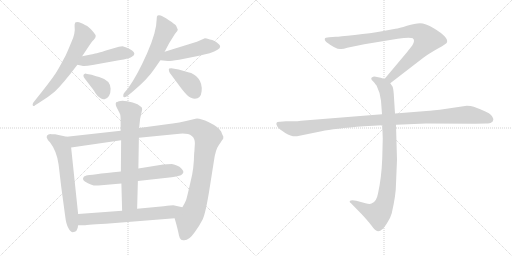
t = 0.00 s
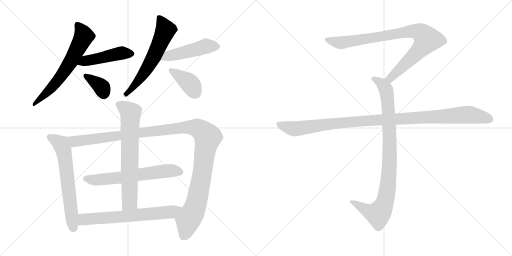
t = 2.30 s
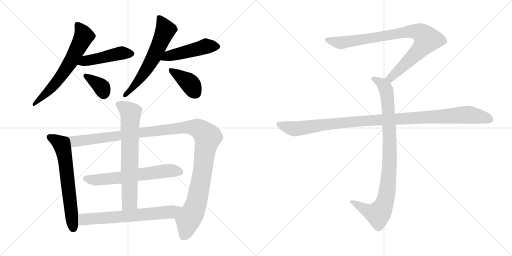
t = 4.61 s
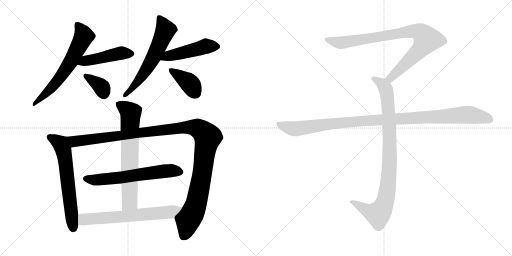
t = 6.91 s
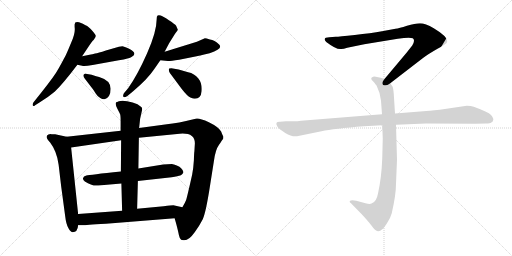
t = 9.21 s
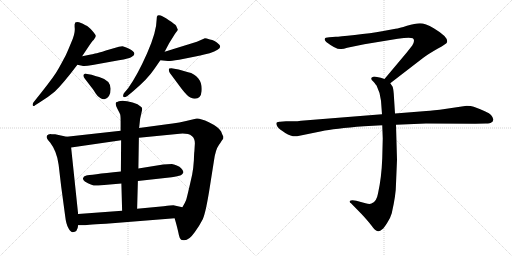
t = 11.52 s

The animated SVG that drew these frames (rendered in a browser with its animation timeline set to each time). Animation: 14 CSS @keyframes rules; one cycle of 11.52 s.

<svg version="1.1" viewBox="0 0 2048 1024" xmlns="http://www.w3.org/2000/svg">
  <g stroke="lightgray" stroke-dasharray="1,1" stroke-width="1" transform="scale(4, 4)">
    <line x1="0" y1="0" x2="256" y2="256"></line>
    <line x1="256" y1="0" x2="0" y2="256"></line>
    <line x1="128" y1="0" x2="128" y2="256"></line>
    <line x1="0" y1="128" x2="256" y2="128"></line>
    <line x1="256" y1="0" x2="512" y2="256"></line>
    <line x1="512" y1="0" x2="256" y2="256"></line>
    <line x1="384" y1="0" x2="384" y2="256"></line>
    <line x1="256" y1="128" x2="512" y2="128"></line>
  </g>
<g transform="scale(1, -1) translate(0, -850)">
   <style type="text/css">
    @keyframes keyframes0 {
      from {
       stroke: black;
       stroke-dashoffset: 644;
       stroke-width: 128;
       }
       68% {
       animation-timing-function: step-end;
       stroke: black;
       stroke-dashoffset: 0;
       stroke-width: 128;
       }
       to {
       stroke: black;
       stroke-width: 1024;
       }
       }
       #make-me-a-hanzi-animation-0 {
         animation: keyframes0 0.774089s both;
         animation-delay: 0.000000s;
         animation-timing-function: linear;
       }
    @keyframes keyframes1 {
      from {
       stroke: black;
       stroke-dashoffset: 471;
       stroke-width: 128;
       }
       61% {
       animation-timing-function: step-end;
       stroke: black;
       stroke-dashoffset: 0;
       stroke-width: 128;
       }
       to {
       stroke: black;
       stroke-width: 1024;
       }
       }
       #make-me-a-hanzi-animation-1 {
         animation: keyframes1 0.633301s both;
         animation-delay: 0.774089s;
         animation-timing-function: linear;
       }
    @keyframes keyframes2 {
      from {
       stroke: black;
       stroke-dashoffset: 361;
       stroke-width: 128;
       }
       54% {
       animation-timing-function: step-end;
       stroke: black;
       stroke-dashoffset: 0;
       stroke-width: 128;
       }
       to {
       stroke: black;
       stroke-width: 1024;
       }
       }
       #make-me-a-hanzi-animation-2 {
         animation: keyframes2 0.543783s both;
         animation-delay: 1.407390s;
         animation-timing-function: linear;
       }
    @keyframes keyframes3 {
      from {
       stroke: black;
       stroke-dashoffset: 624;
       stroke-width: 128;
       }
       67% {
       animation-timing-function: step-end;
       stroke: black;
       stroke-dashoffset: 0;
       stroke-width: 128;
       }
       to {
       stroke: black;
       stroke-width: 1024;
       }
       }
       #make-me-a-hanzi-animation-3 {
         animation: keyframes3 0.757812s both;
         animation-delay: 1.951173s;
         animation-timing-function: linear;
       }
    @keyframes keyframes4 {
      from {
       stroke: black;
       stroke-dashoffset: 486;
       stroke-width: 128;
       }
       61% {
       animation-timing-function: step-end;
       stroke: black;
       stroke-dashoffset: 0;
       stroke-width: 128;
       }
       to {
       stroke: black;
       stroke-width: 1024;
       }
       }
       #make-me-a-hanzi-animation-4 {
         animation: keyframes4 0.645508s both;
         animation-delay: 2.708985s;
         animation-timing-function: linear;
       }
    @keyframes keyframes5 {
      from {
       stroke: black;
       stroke-dashoffset: 394;
       stroke-width: 128;
       }
       56% {
       animation-timing-function: step-end;
       stroke: black;
       stroke-dashoffset: 0;
       stroke-width: 128;
       }
       to {
       stroke: black;
       stroke-width: 1024;
       }
       }
       #make-me-a-hanzi-animation-5 {
         animation: keyframes5 0.570638s both;
         animation-delay: 3.354493s;
         animation-timing-function: linear;
       }
    @keyframes keyframes6 {
      from {
       stroke: black;
       stroke-dashoffset: 653;
       stroke-width: 128;
       }
       68% {
       animation-timing-function: step-end;
       stroke: black;
       stroke-dashoffset: 0;
       stroke-width: 128;
       }
       to {
       stroke: black;
       stroke-width: 1024;
       }
       }
       #make-me-a-hanzi-animation-6 {
         animation: keyframes6 0.781413s both;
         animation-delay: 3.925131s;
         animation-timing-function: linear;
       }
    @keyframes keyframes7 {
      from {
       stroke: black;
       stroke-dashoffset: 1248;
       stroke-width: 128;
       }
       80% {
       animation-timing-function: step-end;
       stroke: black;
       stroke-dashoffset: 0;
       stroke-width: 128;
       }
       to {
       stroke: black;
       stroke-width: 1024;
       }
       }
       #make-me-a-hanzi-animation-7 {
         animation: keyframes7 1.265625s both;
         animation-delay: 4.706544s;
         animation-timing-function: linear;
       }
    @keyframes keyframes8 {
      from {
       stroke: black;
       stroke-dashoffset: 636;
       stroke-width: 128;
       }
       67% {
       animation-timing-function: step-end;
       stroke: black;
       stroke-dashoffset: 0;
       stroke-width: 128;
       }
       to {
       stroke: black;
       stroke-width: 1024;
       }
       }
       #make-me-a-hanzi-animation-8 {
         animation: keyframes8 0.767578s both;
         animation-delay: 5.972169s;
         animation-timing-function: linear;
       }
    @keyframes keyframes9 {
      from {
       stroke: black;
       stroke-dashoffset: 708;
       stroke-width: 128;
       }
       70% {
       animation-timing-function: step-end;
       stroke: black;
       stroke-dashoffset: 0;
       stroke-width: 128;
       }
       to {
       stroke: black;
       stroke-width: 1024;
       }
       }
       #make-me-a-hanzi-animation-9 {
         animation: keyframes9 0.826172s both;
         animation-delay: 6.739747s;
         animation-timing-function: linear;
       }
    @keyframes keyframes10 {
      from {
       stroke: black;
       stroke-dashoffset: 670;
       stroke-width: 128;
       }
       69% {
       animation-timing-function: step-end;
       stroke: black;
       stroke-dashoffset: 0;
       stroke-width: 128;
       }
       to {
       stroke: black;
       stroke-width: 1024;
       }
       }
       #make-me-a-hanzi-animation-10 {
         animation: keyframes10 0.795247s both;
         animation-delay: 7.565919s;
         animation-timing-function: linear;
       }
    @keyframes keyframes11 {
      from {
       stroke: black;
       stroke-dashoffset: 901;
       stroke-width: 128;
       }
       75% {
       animation-timing-function: step-end;
       stroke: black;
       stroke-dashoffset: 0;
       stroke-width: 128;
       }
       to {
       stroke: black;
       stroke-width: 1024;
       }
       }
       #make-me-a-hanzi-animation-11 {
         animation: keyframes11 0.983236s both;
         animation-delay: 8.361166s;
         animation-timing-function: linear;
       }
    @keyframes keyframes12 {
      from {
       stroke: black;
       stroke-dashoffset: 948;
       stroke-width: 128;
       }
       76% {
       animation-timing-function: step-end;
       stroke: black;
       stroke-dashoffset: 0;
       stroke-width: 128;
       }
       to {
       stroke: black;
       stroke-width: 1024;
       }
       }
       #make-me-a-hanzi-animation-12 {
         animation: keyframes12 1.021484s both;
         animation-delay: 9.344402s;
         animation-timing-function: linear;
       }
    @keyframes keyframes13 {
      from {
       stroke: black;
       stroke-dashoffset: 1108;
       stroke-width: 128;
       }
       78% {
       animation-timing-function: step-end;
       stroke: black;
       stroke-dashoffset: 0;
       stroke-width: 128;
       }
       to {
       stroke: black;
       stroke-width: 1024;
       }
       }
       #make-me-a-hanzi-animation-13 {
         animation: keyframes13 1.151693s both;
         animation-delay: 10.365886s;
         animation-timing-function: linear;
       }
</style>
<path d="M 328.5 625.5 L 348.5 655.5 Q 369.5 687.5 374.5 690.5 Q 383.5 701.5 383.0 706.5 Q 382.5 711.5 369.0 727.0 Q 355.5 742.5 348.5 746.0 Q 341.5 749.5 336.5 752.5 Q 331.5 755.5 326.5 757.5 Q 298.5 768.5 298.5 752.5 L 298.5 742.5 Q 302.5 717.5 284.5 679.5 Q 266.5 635.5 260.0 623.5 Q 253.5 611.5 235.5 578.0 Q 217.5 544.5 164.5 479.5 L 133.5 440.5 Q 130.5 435.5 130.5 431.5 Q 131.5 421.5 140.5 429.5 L 162.5 443.5 Q 194.5 463.5 218.5 483.5 Q 250.5 513.5 309.5 591.5 L 328.5 625.5 Z" fill="lightgray"></path> 
<path d="M 475.5 663.5 L 423.5 648.5 Q 392.5 638.5 380.5 636.5 Q 367.5 633.5 363.5 632.5 L 328.5 625.5 C 299.5 619.5 280.5 597.5 309.5 591.5 L 328.5 587.5 Q 336.5 584.5 370.5 590.5 L 475.5 609.5 Q 517.5 616.5 527.5 623.5 Q 536.5 629.5 536.5 632.5 Q 541.5 642.5 518.5 654.5 Q 494.5 665.5 489.5 665.5 Q 483.5 665.5 475.5 663.5 Z" fill="lightgray"></path> 
<path d="M 339.5 535.5 L 362.5 505.5 Q 370.5 495.5 374.5 489.5 L 383.5 475.5 Q 390.5 464.5 401.0 458.0 Q 411.5 451.5 418.5 453.5 Q 442.5 460.5 442.5 495.0 Q 442.5 529.5 396.5 542.5 Q 369.5 549.5 366.5 551.5 L 348.5 554.5 Q 340.5 556.5 339.5 555.5 Q 327.5 550.5 339.5 535.5 Z" fill="lightgray"></path> 
<path d="M 658.5 643.5 L 676.5 677.5 L 699.5 714.5 Q 712.5 729.5 711.0 732.5 Q 709.5 735.5 704.5 747.5 Q 700.5 753.5 675.5 769.5 Q 650.5 785.5 642.5 788.0 Q 634.5 790.5 630.5 788.0 Q 626.5 785.5 626.5 771.5 Q 626.5 723.5 588.0 636.5 Q 549.5 549.5 512.5 497.5 L 495.5 477.5 Q 490.5 467.5 493.5 463.0 Q 496.5 458.5 509.5 466.5 L 532.5 485.5 Q 590.5 534.5 616.5 573.5 L 641.5 609.5 L 658.5 643.5 Z" fill="lightgray"></path> 
<path d="M 641.5 609.5 L 671.5 606.5 Q 677.5 605.5 716.5 611.5 L 786.5 625.5 Q 789.5 626.5 838.5 637.5 Q 880.5 652.5 880.5 663.5 Q 880.5 668.5 876.5 672.5 Q 858.5 690.5 839.5 692.5 Q 824.5 697.5 819.5 697.5 L 787.5 683.5 L 658.5 643.5 C 629.5 634.5 611.5 612.5 641.5 609.5 Z" fill="lightgray"></path> 
<path d="M 685.5 577.5 Q 679.5 577.5 677.0 576.0 Q 674.5 574.5 675.5 569.5 Q 675.5 564.5 679.5 558.5 L 725.5 496.5 Q 749.5 465.5 761.5 460.5 Q 773.5 455.5 779.5 455.5 Q 803.5 455.5 806.5 485.5 Q 809.5 515.5 793.5 536.0 Q 777.5 556.5 752.5 561.5 L 714.5 572.5 L 685.5 577.5 Z" fill="lightgray"></path> 
<path d="M 312.5 -5.5 L 284.5 260.5 C 281.5 290.5 280.5 300.5 266.5 303.5 L 220.5 313.5 L 206.5 313.5 Q 199.5 314.5 193.5 312.5 Q 176.5 304.5 200.5 280.5 Q 227.5 245.5 234.5 191.5 L 244.5 106.5 L 260.5 -12.5 Q 264.5 -48.5 274.5 -63.5 Q 283.5 -78.5 290.5 -78.5 Q 310.5 -78.5 312.5 -50.5 L 312.5 -5.5 Z" fill="lightgray"></path> 
<path d="M 284.5 260.5 L 484.5 289.5 L 555.5 299.5 L 718.5 315.5 Q 779.5 320.5 779.5 277.5 L 777.5 244.5 Q 776.5 242.5 775.5 209.5 Q 773.5 175.5 768.5 151.5 Q 748.5 62.5 744.5 50.5 Q 739.5 37.5 729.5 21.5 C 715.5 -5.5 695.5 -11.5 698.5 -22.5 L 704.5 -43.5 Q 712.5 -73.5 715.5 -89.5 Q 718.5 -104.5 724.5 -108.5 Q 728.5 -108.5 732.5 -110.5 L 733.5 -110.5 Q 753.5 -114.5 779.5 -77.5 Q 796.5 -54.5 810.5 -27.5 Q 823.5 -0.5 840.5 110.5 L 855.5 205.5 Q 861.5 251.5 875.5 270.5 Q 888.5 289.5 889.5 291.5 Q 893.5 291.5 893.5 303.5 Q 887.5 315.5 884.5 324.5 Q 874.5 342.5 835.5 361.5 Q 795.5 379.5 782.5 375.5 Q 709.5 357.5 667.5 353.5 L 556.5 338.5 L 482.5 327.5 L 266.5 303.5 C 236.5 300.5 254.5 256.5 284.5 260.5 Z" fill="lightgray"></path> 
<path d="M 393.5 108.5 L 485.5 116.5 L 551.5 126.5 L 686.5 141.5 Q 713.5 146.5 721.0 148.5 Q 728.5 150.5 732.5 158.0 Q 736.5 165.5 724.5 177.5 Q 712.5 189.5 687.5 194.5 L 652.5 192.5 L 553.5 176.5 L 483.5 164.5 Q 357.5 151.5 345.5 148.0 Q 333.5 144.5 332.0 137.5 Q 330.5 130.5 339.5 124.5 Q 369.5 104.5 393.5 108.5 Z" fill="lightgray"></path> 
<path d="M 485.5 116.5 L 488.5 7.5 C 489.5 -22.5 547.5 -14.5 548.5 15.5 L 551.5 126.5 L 553.5 176.5 L 555.5 299.5 L 556.5 338.5 L 560.5 375.5 L 568.5 411.5 Q 568.5 417.5 567.5 418.5 L 566.5 421.5 Q 551.5 436.5 530.5 440.5 Q 494.5 450.5 475.5 445.5 Q 467.5 441.5 464.5 441.5 Q 459.5 432.5 469.5 415.5 Q 478.5 398.5 480.5 393.5 Q 482.5 387.5 482.5 367.5 L 482.5 327.5 L 484.5 289.5 L 483.5 164.5 L 485.5 116.5 Z" fill="lightgray"></path> 
<path d="M 488.5 7.5 L 312.5 -5.5 C 282.5 -7.5 282.5 -50.5 312.5 -50.5 L 334.5 -50.5 Q 335.5 -50.5 357.5 -48.5 Q 378.5 -46.5 423.5 -44.5 L 698.5 -22.5 C 728.5 -20.5 758.5 14.5 729.5 21.5 L 693.5 29.5 Q 685.5 29.5 654.5 25.5 L 548.5 15.5 L 488.5 7.5 Z" fill="lightgray"></path> 
<path d="M 1561.0 517.0 L 1692.0 618.0 Q 1713.0 634.0 1750.0 655.0 Q 1788.0 676.0 1788.0 681.0 Q 1795.0 701.0 1735.0 737.0 Q 1701.0 757.0 1680.0 757.0 Q 1660.0 757.0 1628.0 747.0 Q 1596.0 737.0 1582.0 735.0 L 1528.0 725.0 Q 1484.0 717.0 1419.0 710.0 Q 1355.0 703.0 1343.0 703.0 L 1317.0 701.0 Q 1299.0 701.0 1299.0 694.0 Q 1297.0 690.0 1305.0 682.0 Q 1347.0 650.0 1365.0 654.0 Q 1374.0 654.0 1389.0 659.0 L 1457.0 673.0 L 1591.0 695.0 Q 1638.0 702.0 1651.0 697.0 Q 1662.0 689.0 1649.0 668.0 L 1627.0 640.0 L 1538.0 534.0 C 1519.0 511.0 1537.0 499.0 1561.0 517.0 Z" fill="lightgray"></path> 
<path d="M 1529.0 349.0 L 1531.0 296.0 L 1529.0 217.0 Q 1526.0 138.0 1512.0 76.0 Q 1506.0 42.0 1486.0 36.0 Q 1479.0 32.0 1462.0 37.0 L 1425.0 47.0 Q 1405.0 51.0 1399.0 46.0 Q 1397.0 41.0 1404.0 37.0 L 1447.0 -7.0 Q 1472.0 -34.0 1485.0 -51.0 Q 1498.0 -68.0 1503.0 -71.0 Q 1515.0 -81.0 1529.0 -67.0 Q 1536.0 -62.0 1549.0 -41.0 Q 1561.0 -24.0 1567.0 -3.0 Q 1584.0 71.0 1584.0 115.0 L 1588.0 211.0 L 1584.0 351.0 L 1580.0 396.0 L 1575.0 475.0 Q 1573.0 498.0 1570.0 504.0 L 1561.0 517.0 C 1554.0 529.0 1554.0 529.0 1538.0 534.0 L 1523.0 539.0 L 1503.0 543.0 Q 1493.0 545.0 1489.0 541.0 Q 1485.0 540.0 1485.0 535.0 Q 1485.0 530.0 1493.0 524.0 Q 1505.0 510.0 1507.0 506.0 Q 1522.0 476.0 1524.0 447.0 L 1528.0 393.0 L 1529.0 349.0 Z" fill="lightgray"></path> 
<path d="M 1528.0 393.0 L 1204.0 367.0 Q 1190.0 365.0 1174.0 365.0 L 1144.0 365.0 L 1120.0 363.0 Q 1097.0 364.0 1110.0 343.0 Q 1116.0 334.0 1141.0 318.0 Q 1167.0 302.0 1188.0 305.0 L 1286.0 325.0 Q 1336.0 336.0 1456.0 345.0 L 1529.0 349.0 L 1584.0 351.0 L 1704.0 356.0 L 1901.0 355.0 L 1944.0 356.0 Q 1961.0 356.0 1965.0 360.0 Q 1971.0 362.0 1973.0 370.0 Q 1975.0 377.0 1964.0 390.0 Q 1953.0 402.0 1895.0 423.0 Q 1884.0 427.0 1867.0 427.0 L 1759.0 411.0 Q 1714.0 406.0 1693.0 405.0 L 1580.0 396.0 L 1528.0 393.0 Z" fill="lightgray"></path> 
      <clipPath id="make-me-a-hanzi-clip-0">
      <path d="M 328.5 625.5 L 348.5 655.5 Q 369.5 687.5 374.5 690.5 Q 383.5 701.5 383.0 706.5 Q 382.5 711.5 369.0 727.0 Q 355.5 742.5 348.5 746.0 Q 341.5 749.5 336.5 752.5 Q 331.5 755.5 326.5 757.5 Q 298.5 768.5 298.5 752.5 L 298.5 742.5 Q 302.5 717.5 284.5 679.5 Q 266.5 635.5 260.0 623.5 Q 253.5 611.5 235.5 578.0 Q 217.5 544.5 164.5 479.5 L 133.5 440.5 Q 130.5 435.5 130.5 431.5 Q 131.5 421.5 140.5 429.5 L 162.5 443.5 Q 194.5 463.5 218.5 483.5 Q 250.5 513.5 309.5 591.5 L 328.5 625.5 Z" fill="lightgray"></path>
      </clipPath>
      <path clip-path="url(#make-me-a-hanzi-clip-0)" d="M 313.5 748.5 L 335.5 706.5 L 281.5 600.5 L 215.5 509.5 L 136.5 434.5 " fill="none" id="make-me-a-hanzi-animation-0" stroke-dasharray="516 1032" stroke-linecap="round"></path>

      <clipPath id="make-me-a-hanzi-clip-1">
      <path d="M 475.5 663.5 L 423.5 648.5 Q 392.5 638.5 380.5 636.5 Q 367.5 633.5 363.5 632.5 L 328.5 625.5 C 299.5 619.5 280.5 597.5 309.5 591.5 L 328.5 587.5 Q 336.5 584.5 370.5 590.5 L 475.5 609.5 Q 517.5 616.5 527.5 623.5 Q 536.5 629.5 536.5 632.5 Q 541.5 642.5 518.5 654.5 Q 494.5 665.5 489.5 665.5 Q 483.5 665.5 475.5 663.5 Z" fill="lightgray"></path>
      </clipPath>
      <path clip-path="url(#make-me-a-hanzi-clip-1)" d="M 315.5 595.5 L 341.5 606.5 L 486.5 638.5 L 524.5 635.5 " fill="none" id="make-me-a-hanzi-animation-1" stroke-dasharray="343 686" stroke-linecap="round"></path>

      <clipPath id="make-me-a-hanzi-clip-2">
      <path d="M 339.5 535.5 L 362.5 505.5 Q 370.5 495.5 374.5 489.5 L 383.5 475.5 Q 390.5 464.5 401.0 458.0 Q 411.5 451.5 418.5 453.5 Q 442.5 460.5 442.5 495.0 Q 442.5 529.5 396.5 542.5 Q 369.5 549.5 366.5 551.5 L 348.5 554.5 Q 340.5 556.5 339.5 555.5 Q 327.5 550.5 339.5 535.5 Z" fill="lightgray"></path>
      </clipPath>
      <path clip-path="url(#make-me-a-hanzi-clip-2)" d="M 343.5 546.5 L 403.5 505.5 L 414.5 475.5 " fill="none" id="make-me-a-hanzi-animation-2" stroke-dasharray="233 466" stroke-linecap="round"></path>

      <clipPath id="make-me-a-hanzi-clip-3">
      <path d="M 658.5 643.5 L 676.5 677.5 L 699.5 714.5 Q 712.5 729.5 711.0 732.5 Q 709.5 735.5 704.5 747.5 Q 700.5 753.5 675.5 769.5 Q 650.5 785.5 642.5 788.0 Q 634.5 790.5 630.5 788.0 Q 626.5 785.5 626.5 771.5 Q 626.5 723.5 588.0 636.5 Q 549.5 549.5 512.5 497.5 L 495.5 477.5 Q 490.5 467.5 493.5 463.0 Q 496.5 458.5 509.5 466.5 L 532.5 485.5 Q 590.5 534.5 616.5 573.5 L 641.5 609.5 L 658.5 643.5 Z" fill="lightgray"></path>
      </clipPath>
      <path clip-path="url(#make-me-a-hanzi-clip-3)" d="M 636.5 781.5 L 662.5 729.5 L 633.5 663.5 L 571.5 551.5 L 532.5 500.5 L 498.5 469.5 " fill="none" id="make-me-a-hanzi-animation-3" stroke-dasharray="496 992" stroke-linecap="round"></path>

      <clipPath id="make-me-a-hanzi-clip-4">
      <path d="M 641.5 609.5 L 671.5 606.5 Q 677.5 605.5 716.5 611.5 L 786.5 625.5 Q 789.5 626.5 838.5 637.5 Q 880.5 652.5 880.5 663.5 Q 880.5 668.5 876.5 672.5 Q 858.5 690.5 839.5 692.5 Q 824.5 697.5 819.5 697.5 L 787.5 683.5 L 658.5 643.5 C 629.5 634.5 611.5 612.5 641.5 609.5 Z" fill="lightgray"></path>
      </clipPath>
      <path clip-path="url(#make-me-a-hanzi-clip-4)" d="M 649.5 612.5 L 672.5 627.5 L 815.5 663.5 L 870.5 664.5 " fill="none" id="make-me-a-hanzi-animation-4" stroke-dasharray="358 716" stroke-linecap="round"></path>

      <clipPath id="make-me-a-hanzi-clip-5">
      <path d="M 685.5 577.5 Q 679.5 577.5 677.0 576.0 Q 674.5 574.5 675.5 569.5 Q 675.5 564.5 679.5 558.5 L 725.5 496.5 Q 749.5 465.5 761.5 460.5 Q 773.5 455.5 779.5 455.5 Q 803.5 455.5 806.5 485.5 Q 809.5 515.5 793.5 536.0 Q 777.5 556.5 752.5 561.5 L 714.5 572.5 L 685.5 577.5 Z" fill="lightgray"></path>
      </clipPath>
      <path clip-path="url(#make-me-a-hanzi-clip-5)" d="M 682.5 571.5 L 753.5 522.5 L 781.5 478.5 " fill="none" id="make-me-a-hanzi-animation-5" stroke-dasharray="266 532" stroke-linecap="round"></path>

      <clipPath id="make-me-a-hanzi-clip-6">
      <path d="M 312.5 -5.5 L 284.5 260.5 C 281.5 290.5 280.5 300.5 266.5 303.5 L 220.5 313.5 L 206.5 313.5 Q 199.5 314.5 193.5 312.5 Q 176.5 304.5 200.5 280.5 Q 227.5 245.5 234.5 191.5 L 244.5 106.5 L 260.5 -12.5 Q 264.5 -48.5 274.5 -63.5 Q 283.5 -78.5 290.5 -78.5 Q 310.5 -78.5 312.5 -50.5 L 312.5 -5.5 Z" fill="lightgray"></path>
      </clipPath>
      <path clip-path="url(#make-me-a-hanzi-clip-6)" d="M 197.5 302.5 L 237.5 279.5 L 252.5 255.5 L 292.5 -64.5 " fill="none" id="make-me-a-hanzi-animation-6" stroke-dasharray="525 1050" stroke-linecap="round"></path>

      <clipPath id="make-me-a-hanzi-clip-7">
      <path d="M 284.5 260.5 L 484.5 289.5 L 555.5 299.5 L 718.5 315.5 Q 779.5 320.5 779.5 277.5 L 777.5 244.5 Q 776.5 242.5 775.5 209.5 Q 773.5 175.5 768.5 151.5 Q 748.5 62.5 744.5 50.5 Q 739.5 37.5 729.5 21.5 C 715.5 -5.5 695.5 -11.5 698.5 -22.5 L 704.5 -43.5 Q 712.5 -73.5 715.5 -89.5 Q 718.5 -104.5 724.5 -108.5 Q 728.5 -108.5 732.5 -110.5 L 733.5 -110.5 Q 753.5 -114.5 779.5 -77.5 Q 796.5 -54.5 810.5 -27.5 Q 823.5 -0.5 840.5 110.5 L 855.5 205.5 Q 861.5 251.5 875.5 270.5 Q 888.5 289.5 889.5 291.5 Q 893.5 291.5 893.5 303.5 Q 887.5 315.5 884.5 324.5 Q 874.5 342.5 835.5 361.5 Q 795.5 379.5 782.5 375.5 Q 709.5 357.5 667.5 353.5 L 556.5 338.5 L 482.5 327.5 L 266.5 303.5 C 236.5 300.5 254.5 256.5 284.5 260.5 Z" fill="lightgray"></path>
      </clipPath>
      <path clip-path="url(#make-me-a-hanzi-clip-7)" d="M 274.5 298.5 L 298.5 284.5 L 745.5 341.5 L 789.5 337.5 L 808.5 325.5 L 830.5 302.5 L 805.5 136.5 L 782.5 29.5 L 751.5 -33.5 L 742.5 -78.5 L 731.5 -97.5 " fill="none" id="make-me-a-hanzi-animation-7" stroke-dasharray="1120 2240" stroke-linecap="round"></path>

      <clipPath id="make-me-a-hanzi-clip-8">
      <path d="M 393.5 108.5 L 485.5 116.5 L 551.5 126.5 L 686.5 141.5 Q 713.5 146.5 721.0 148.5 Q 728.5 150.5 732.5 158.0 Q 736.5 165.5 724.5 177.5 Q 712.5 189.5 687.5 194.5 L 652.5 192.5 L 553.5 176.5 L 483.5 164.5 Q 357.5 151.5 345.5 148.0 Q 333.5 144.5 332.0 137.5 Q 330.5 130.5 339.5 124.5 Q 369.5 104.5 393.5 108.5 Z" fill="lightgray"></path>
      </clipPath>
      <path clip-path="url(#make-me-a-hanzi-clip-8)" d="M 342.5 134.5 L 386.5 130.5 L 460.5 137.5 L 683.5 168.5 L 719.5 162.5 " fill="none" id="make-me-a-hanzi-animation-8" stroke-dasharray="508 1016" stroke-linecap="round"></path>

      <clipPath id="make-me-a-hanzi-clip-9">
      <path d="M 485.5 116.5 L 488.5 7.5 C 489.5 -22.5 547.5 -14.5 548.5 15.5 L 551.5 126.5 L 553.5 176.5 L 555.5 299.5 L 556.5 338.5 L 560.5 375.5 L 568.5 411.5 Q 568.5 417.5 567.5 418.5 L 566.5 421.5 Q 551.5 436.5 530.5 440.5 Q 494.5 450.5 475.5 445.5 Q 467.5 441.5 464.5 441.5 Q 459.5 432.5 469.5 415.5 Q 478.5 398.5 480.5 393.5 Q 482.5 387.5 482.5 367.5 L 482.5 327.5 L 484.5 289.5 L 483.5 164.5 L 485.5 116.5 Z" fill="lightgray"></path>
      </clipPath>
      <path clip-path="url(#make-me-a-hanzi-clip-9)" d="M 473.5 434.5 L 513.5 408.5 L 522.5 395.5 L 518.5 42.5 L 495.5 15.5 " fill="none" id="make-me-a-hanzi-animation-9" stroke-dasharray="580 1160" stroke-linecap="round"></path>

      <clipPath id="make-me-a-hanzi-clip-10">
      <path d="M 488.5 7.5 L 312.5 -5.5 C 282.5 -7.5 282.5 -50.5 312.5 -50.5 L 334.5 -50.5 Q 335.5 -50.5 357.5 -48.5 Q 378.5 -46.5 423.5 -44.5 L 698.5 -22.5 C 728.5 -20.5 758.5 14.5 729.5 21.5 L 693.5 29.5 Q 685.5 29.5 654.5 25.5 L 548.5 15.5 L 488.5 7.5 Z" fill="lightgray"></path>
      </clipPath>
      <path clip-path="url(#make-me-a-hanzi-clip-10)" d="M 318.5 -42.5 L 333.5 -28.5 L 350.5 -25.5 L 658.5 -0.5 L 722.5 18.5 " fill="none" id="make-me-a-hanzi-animation-10" stroke-dasharray="542 1084" stroke-linecap="round"></path>

      <clipPath id="make-me-a-hanzi-clip-11">
      <path d="M 1561.0 517.0 L 1692.0 618.0 Q 1713.0 634.0 1750.0 655.0 Q 1788.0 676.0 1788.0 681.0 Q 1795.0 701.0 1735.0 737.0 Q 1701.0 757.0 1680.0 757.0 Q 1660.0 757.0 1628.0 747.0 Q 1596.0 737.0 1582.0 735.0 L 1528.0 725.0 Q 1484.0 717.0 1419.0 710.0 Q 1355.0 703.0 1343.0 703.0 L 1317.0 701.0 Q 1299.0 701.0 1299.0 694.0 Q 1297.0 690.0 1305.0 682.0 Q 1347.0 650.0 1365.0 654.0 Q 1374.0 654.0 1389.0 659.0 L 1457.0 673.0 L 1591.0 695.0 Q 1638.0 702.0 1651.0 697.0 Q 1662.0 689.0 1649.0 668.0 L 1627.0 640.0 L 1538.0 534.0 C 1519.0 511.0 1537.0 499.0 1561.0 517.0 Z" fill="lightgray"></path>
      </clipPath>
      <path clip-path="url(#make-me-a-hanzi-clip-11)" d="M 1308.0 691.0 L 1367.0 679.0 L 1625.0 723.0 L 1656.0 726.0 L 1687.0 716.0 L 1708.0 692.0 L 1695.0 670.0 L 1580.0 554.0 L 1561.0 537.0 L 1548.0 536.0 " fill="none" id="make-me-a-hanzi-animation-11" stroke-dasharray="773 1546" stroke-linecap="round"></path>

      <clipPath id="make-me-a-hanzi-clip-12">
      <path d="M 1529.0 349.0 L 1531.0 296.0 L 1529.0 217.0 Q 1526.0 138.0 1512.0 76.0 Q 1506.0 42.0 1486.0 36.0 Q 1479.0 32.0 1462.0 37.0 L 1425.0 47.0 Q 1405.0 51.0 1399.0 46.0 Q 1397.0 41.0 1404.0 37.0 L 1447.0 -7.0 Q 1472.0 -34.0 1485.0 -51.0 Q 1498.0 -68.0 1503.0 -71.0 Q 1515.0 -81.0 1529.0 -67.0 Q 1536.0 -62.0 1549.0 -41.0 Q 1561.0 -24.0 1567.0 -3.0 Q 1584.0 71.0 1584.0 115.0 L 1588.0 211.0 L 1584.0 351.0 L 1580.0 396.0 L 1575.0 475.0 Q 1573.0 498.0 1570.0 504.0 L 1561.0 517.0 C 1554.0 529.0 1554.0 529.0 1538.0 534.0 L 1523.0 539.0 L 1503.0 543.0 Q 1493.0 545.0 1489.0 541.0 Q 1485.0 540.0 1485.0 535.0 Q 1485.0 530.0 1493.0 524.0 Q 1505.0 510.0 1507.0 506.0 Q 1522.0 476.0 1524.0 447.0 L 1528.0 393.0 L 1529.0 349.0 Z" fill="lightgray"></path>
      </clipPath>
      <path clip-path="url(#make-me-a-hanzi-clip-12)" d="M 1494.0 533.0 L 1524.0 518.0 L 1540.0 500.0 L 1551.0 450.0 L 1559.0 218.0 L 1547.0 75.0 L 1529.0 15.0 L 1510.0 -6.0 L 1473.0 5.0 L 1405.0 43.0 " fill="none" id="make-me-a-hanzi-animation-12" stroke-dasharray="820 1640" stroke-linecap="round"></path>

      <clipPath id="make-me-a-hanzi-clip-13">
      <path d="M 1528.0 393.0 L 1204.0 367.0 Q 1190.0 365.0 1174.0 365.0 L 1144.0 365.0 L 1120.0 363.0 Q 1097.0 364.0 1110.0 343.0 Q 1116.0 334.0 1141.0 318.0 Q 1167.0 302.0 1188.0 305.0 L 1286.0 325.0 Q 1336.0 336.0 1456.0 345.0 L 1529.0 349.0 L 1584.0 351.0 L 1704.0 356.0 L 1901.0 355.0 L 1944.0 356.0 Q 1961.0 356.0 1965.0 360.0 Q 1971.0 362.0 1973.0 370.0 Q 1975.0 377.0 1964.0 390.0 Q 1953.0 402.0 1895.0 423.0 Q 1884.0 427.0 1867.0 427.0 L 1759.0 411.0 Q 1714.0 406.0 1693.0 405.0 L 1580.0 396.0 L 1528.0 393.0 Z" fill="lightgray"></path>
      </clipPath>
      <path clip-path="url(#make-me-a-hanzi-clip-13)" d="M 1116.0 353.0 L 1146.0 341.0 L 1189.0 335.0 L 1429.0 365.0 L 1863.0 391.0 L 1930.0 382.0 L 1960.0 372.0 " fill="none" id="make-me-a-hanzi-animation-13" stroke-dasharray="980 1960" stroke-linecap="round"></path>

</g>
</svg>
